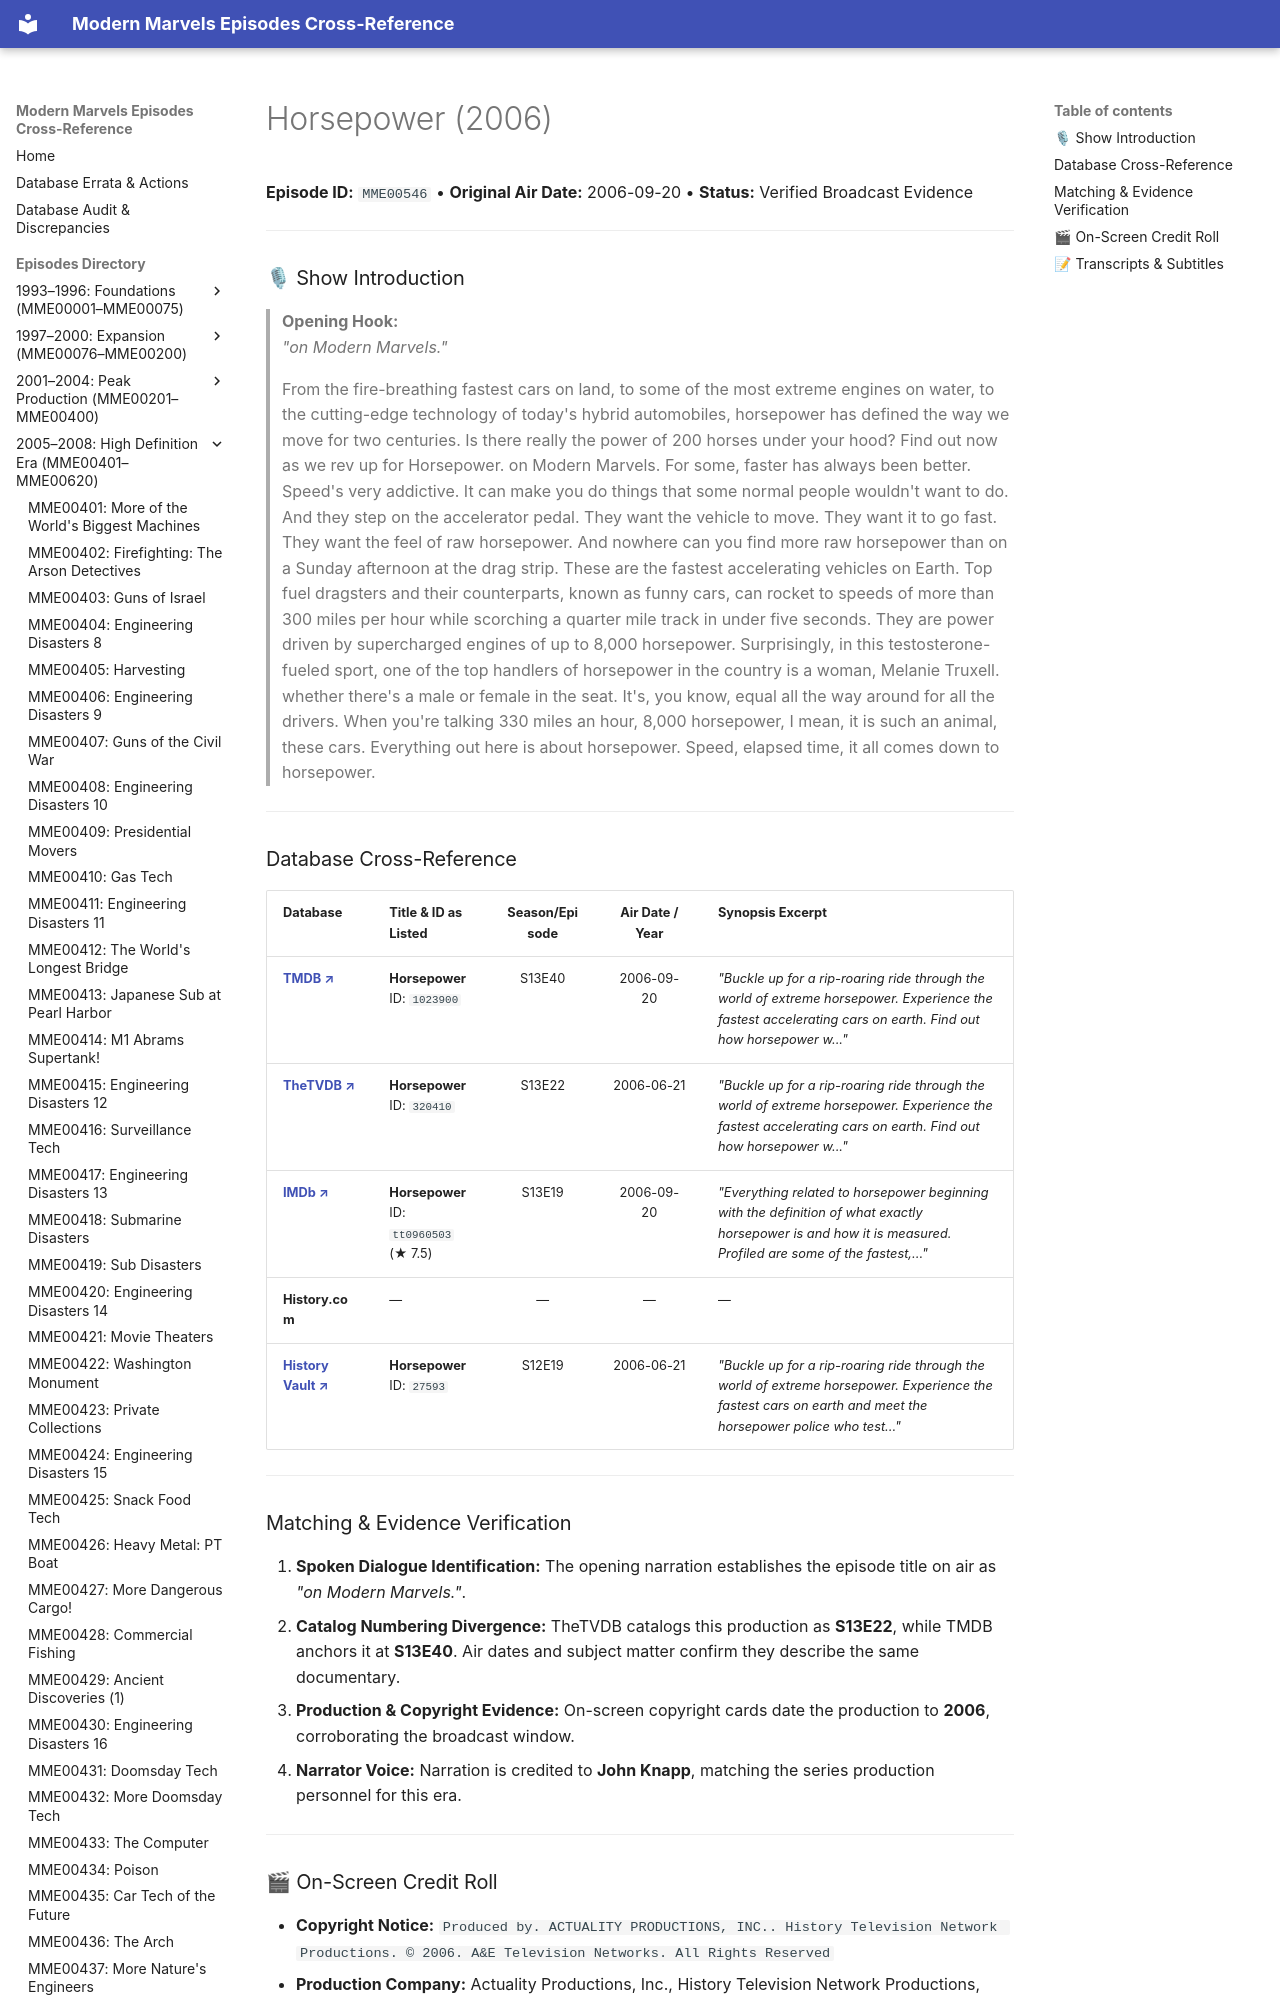

repository: ModernMarvelsFan/ModernMarvels · page: episodes/MME00546/index.html · generator: mkdocs

# Horsepower (2006)

**Episode ID:** `MME00546` • **Original Air Date:** 2006-09-20 • **Status:** Verified Broadcast Evidence

---

### 🎙 Show Introduction

> **Opening Hook:**  
> *"on Modern Marvels."*
